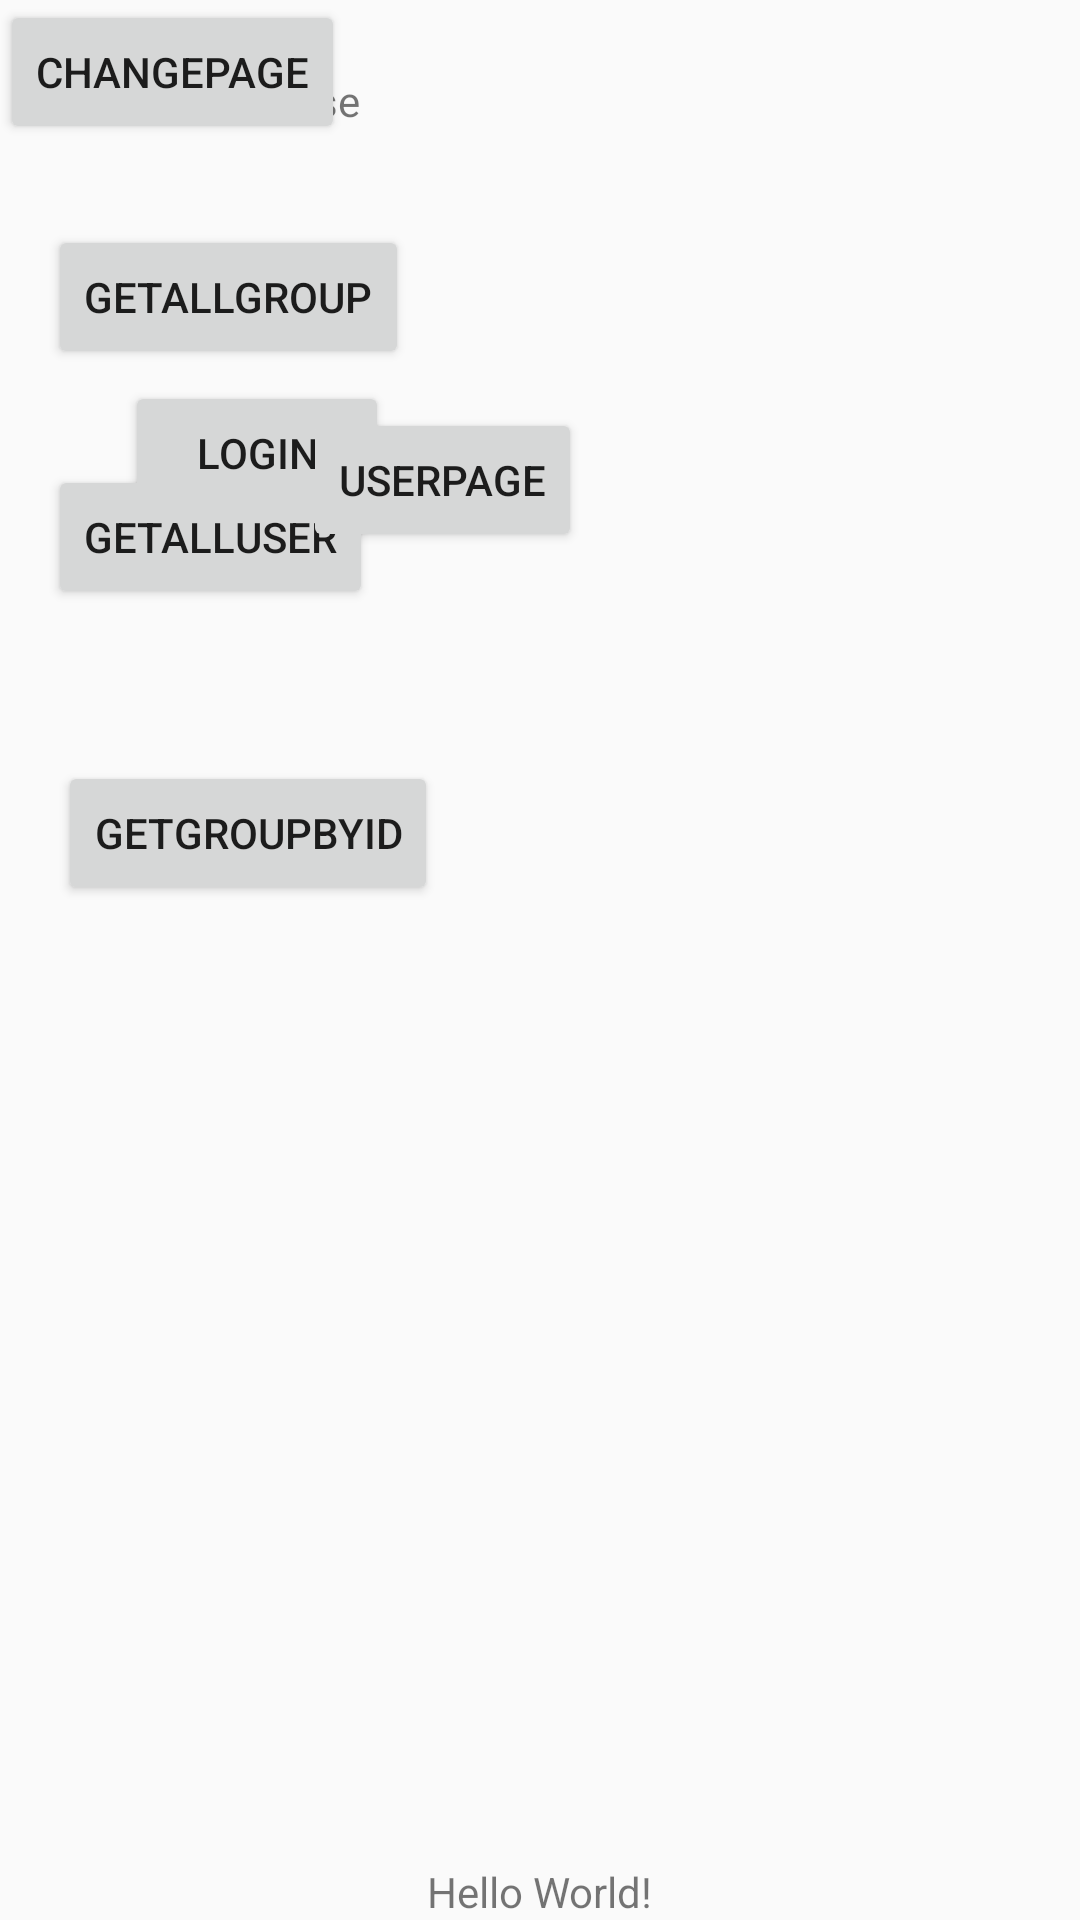

Layout XML and referenced resources for this Android screen:
<!-- AndroidManifest.xml: application theme AppTheme -->
<!-- res/layout/content_main.xml -->
<?xml version="1.0" encoding="utf-8"?>

<android.support.constraint.ConstraintLayout xmlns:android="http://schemas.android.com/apk/res/android"
    xmlns:app="http://schemas.android.com/apk/res-auto"
    xmlns:tools="http://schemas.android.com/tools"
    android:layout_width="match_parent"
    android:layout_height="match_parent"
    app:layout_behavior="@string/appbar_scrolling_view_behavior"
    tools:context=".MainActivity"
    tools:showIn="@layout/activity_main">

    <TextView
        android:id="@+id/textView2"
        android:layout_width="wrap_content"
        android:layout_height="wrap_content"
        android:text="Hello World!"
        app:layout_constraintBottom_toBottomOf="parent"
        app:layout_constraintLeft_toLeftOf="parent"
        app:layout_constraintRight_toRightOf="parent" />

    <Button
        android:id="@+id/bn"
        android:layout_width="wrap_content"
        android:layout_height="wrap_content"
        android:layout_marginStart="16dp"
        android:layout_marginLeft="16dp"
        android:layout_marginTop="32dp"
        android:text="GetAllGroup"
        app:layout_constraintStart_toStartOf="parent"
        app:layout_constraintTop_toBottomOf="@+id/txt" />

    <TextView
        android:id="@+id/txt"
        android:layout_width="wrap_content"
        android:layout_height="wrap_content"
        android:layout_marginStart="16dp"
        android:layout_marginLeft="16dp"
        android:layout_marginTop="24dp"
        android:text="Server Response"
        app:layout_constraintStart_toStartOf="parent"
        app:layout_constraintTop_toTopOf="parent" />

    <Button
        android:id="@+id/getAllUser"
        android:layout_width="wrap_content"
        android:layout_height="wrap_content"
        android:layout_marginStart="16dp"
        android:layout_marginLeft="16dp"
        android:layout_marginTop="32dp"
        android:text="getAllUser"
        app:layout_constraintStart_toStartOf="parent"
        app:layout_constraintTop_toBottomOf="@+id/bn" />

    <Button
        android:id="@+id/btnGroupById"
        android:layout_width="wrap_content"
        android:layout_height="wrap_content"
        android:layout_marginStart="45dp"
        android:layout_marginLeft="45dp"
        android:layout_marginTop="68dp"
        android:layout_marginEnd="240dp"
        android:layout_marginRight="240dp"
        android:layout_marginBottom="337dp"
        android:text="GetGroupByID"
        app:layout_constraintBottom_toTopOf="@+id/textView2"
        app:layout_constraintEnd_toEndOf="parent"
        app:layout_constraintStart_toStartOf="parent"
        app:layout_constraintTop_toBottomOf="@+id/getAllUser" />

    <Button
        android:id="@+id/button3"
        android:layout_width="wrap_content"
        android:layout_height="wrap_content"
        android:text="ChangePage"
        tools:layout_editor_absoluteX="99dp"
        tools:layout_editor_absoluteY="437dp" />

    <Button
        android:id="@+id/button_login"
        android:layout_width="wrap_content"
        android:layout_height="wrap_content"
        android:layout_marginStart="67dp"
        android:layout_marginLeft="67dp"
        android:layout_marginTop="35dp"
        android:layout_marginEnd="256dp"
        android:layout_marginRight="256dp"
        android:layout_marginBottom="35dp"
        android:text="Login"
        app:layout_constraintBottom_toTopOf="@+id/button3"
        app:layout_constraintEnd_toEndOf="parent"
        app:layout_constraintStart_toStartOf="parent"
        app:layout_constraintTop_toBottomOf="@+id/btnGroupById" />

    <Button
        android:id="@+id/button_userPage"
        android:layout_width="wrap_content"
        android:layout_height="wrap_content"
        android:layout_marginStart="8dp"
        android:layout_marginLeft="8dp"
        android:layout_marginTop="88dp"
        android:layout_marginEnd="8dp"
        android:layout_marginRight="8dp"
        android:text="UserPage"
        app:layout_constraintEnd_toEndOf="parent"
        app:layout_constraintHorizontal_bias="0.371"
        app:layout_constraintStart_toStartOf="parent"
        app:layout_constraintTop_toBottomOf="@+id/button3" />

</android.support.constraint.ConstraintLayout>
<!-- res/layout/activity_main.xml (included above) -->
<?xml version="1.0" encoding="utf-8"?>

<android.support.design.widget.CoordinatorLayout xmlns:android="http://schemas.android.com/apk/res/android"
    xmlns:app="http://schemas.android.com/apk/res-auto"
    xmlns:tools="http://schemas.android.com/tools"
    android:layout_width="match_parent"
    android:layout_height="match_parent"
    android:orientation="vertical"
    tools:context=".MainActivity">

    <android.support.design.widget.AppBarLayout
        android:layout_width="match_parent"
        android:layout_height="wrap_content"
        android:theme="@style/AppTheme.AppBarOverlay">

        <android.support.v7.widget.Toolbar
            android:id="@+id/toolbar"
            android:layout_width="match_parent"
            android:layout_height="?attr/actionBarSize"
            android:background="?attr/colorPrimary"
            app:popupTheme="@style/AppTheme.PopupOverlay" />

    </android.support.design.widget.AppBarLayout>

    <include
        layout="@layout/content_main"
        tools:visibility="visible" />

    <android.support.design.widget.FloatingActionButton
        android:id="@+id/fab"
        android:layout_width="wrap_content"
        android:layout_height="wrap_content"
        android:layout_gravity="bottom|end"
        app:srcCompat="@android:drawable/ic_dialog_email" />


</android.support.design.widget.CoordinatorLayout>
<!-- resources referenced by this layout -->
<resources>
  <style name="AppTheme.AppBarOverlay" parent="ThemeOverlay.AppCompat.Dark.ActionBar" />
  <style name="AppTheme.PopupOverlay" parent="ThemeOverlay.AppCompat.Light" />
  <style name="AppTheme" parent="Theme.AppCompat.Light.DarkActionBar">
          
          <item name="colorPrimary">@color/colorPrimary</item>
          <item name="colorPrimaryDark">@color/colorPrimaryDark</item>
          <item name="colorAccent">@color/colorAccent</item>
          <item name="android:textColorHint">@color/colorPrimaryDark</item>
      </style>
  <color name="colorPrimary">#008577</color>
  <color name="colorPrimaryDark">#00574B</color>
  <color name="colorAccent">#D81B44</color>
</resources>
